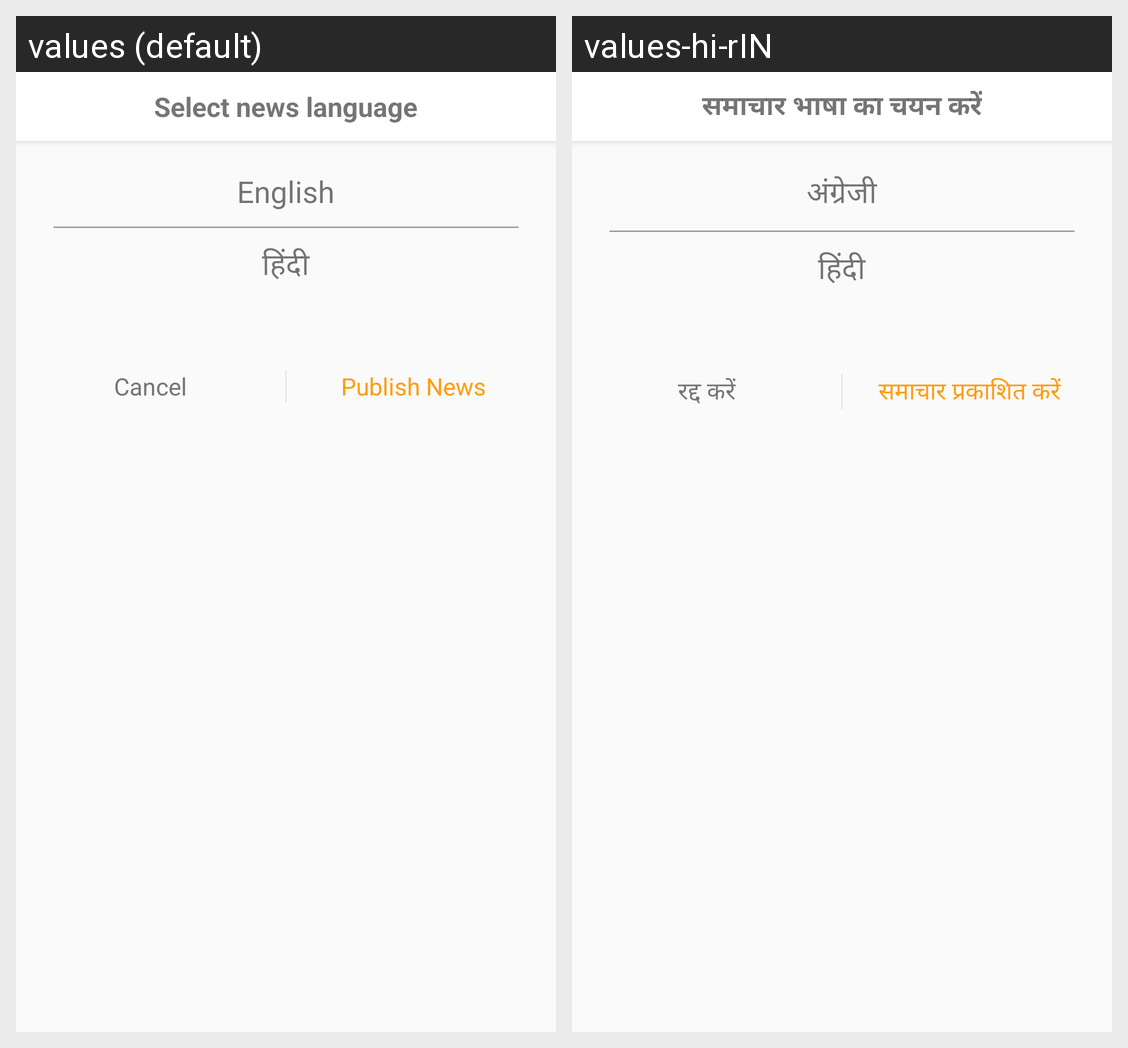

Locale-by-locale string values for the Android screen shown in this grid:
Android screen res/layout/select_news_language.xml rendered under 2 locales, left to right: values (default), values-hi-rIN. Device: Nexus 5 (rendered at 1080×1920; each locale shown at half size, 540×960, under a caption strip naming it); theme AppTheme.
Strings drawn on this screen, with the default value and each locale's value (text and hints the layout hard-codes, and strings that could not be matched under every locale, appear in the picture but are not listed):

SELECT_NEWS_CATEGORY
  values: Select news language
  values-hi-rIN: समाचार भाषा का चयन करें

ENGLISH
  values: English
  values-hi-rIN: अंग्रेजी

HINDI
  values: हिंदी
  values-hi-rIN: हिंदी

CANCEL
  values: Cancel
  values-hi-rIN: रद्द करें

PUBLISH_NEWS
  values: Publish News
  values-hi-rIN: समाचार प्रकाशित करें
